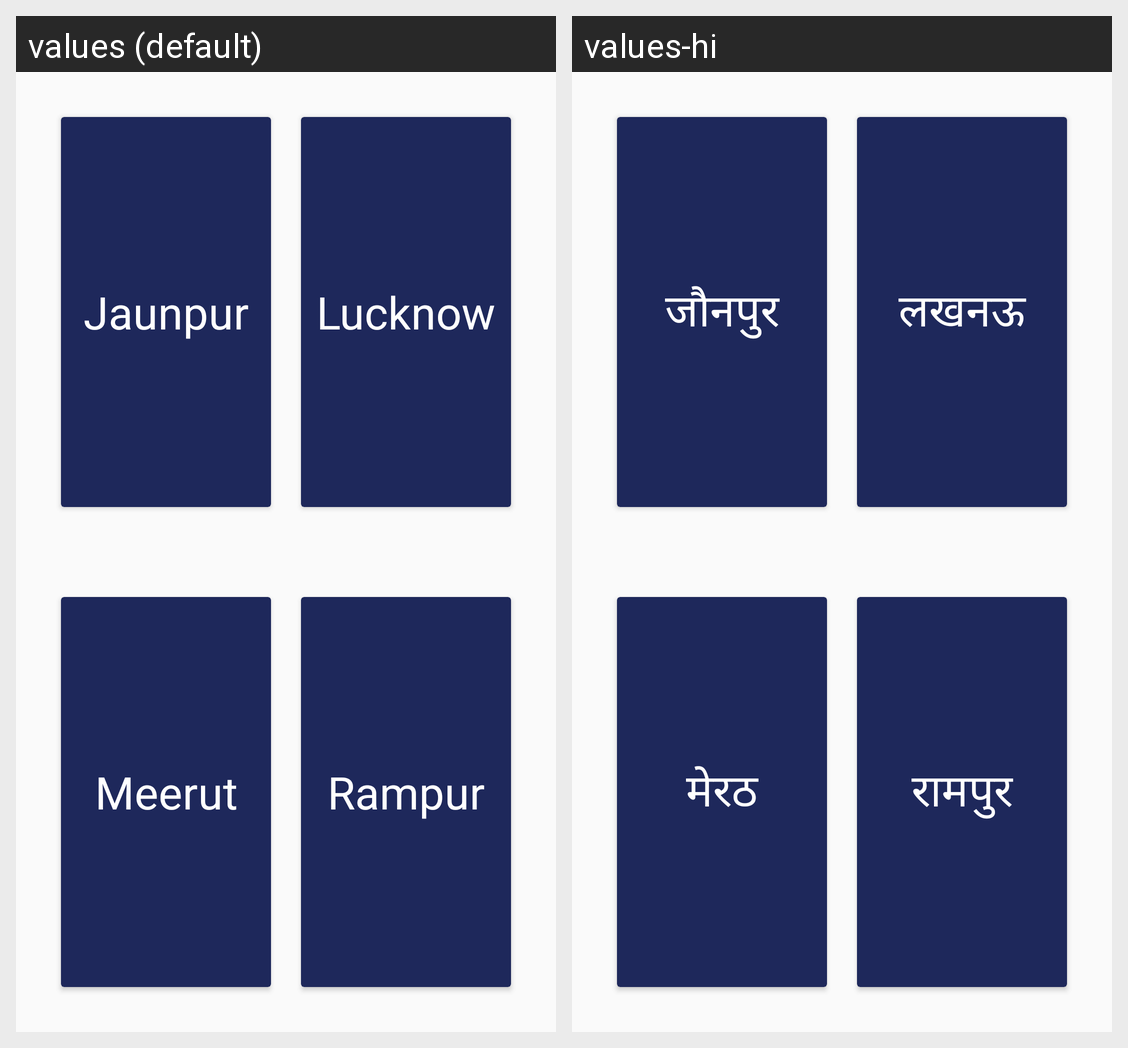

Locale-by-locale string values for the Android screen shown in this grid:
Android screen res/layout/fragment_city_portal.xml rendered under 2 locales, left to right: values (default), values-hi. Device: Nexus 5 (rendered at 1080×1920; each locale shown at half size, 540×960, under a caption strip naming it); theme AppTheme.NoActionBar.
Strings drawn on this screen, with the default value and each locale's value (text and hints the layout hard-codes, and strings that could not be matched under every locale, appear in the picture but are not listed):

cityportal_tab_jaunpur
  values: Jaunpur
  values-hi: जौनपुर

cityportal_tab_lucknow
  values: Lucknow
  values-hi: लखनऊ

cityportal_tab_meerut
  values: Meerut
  values-hi: मेरठ

cityportal_tab_rampur
  values: Rampur
  values-hi: रामपुर
